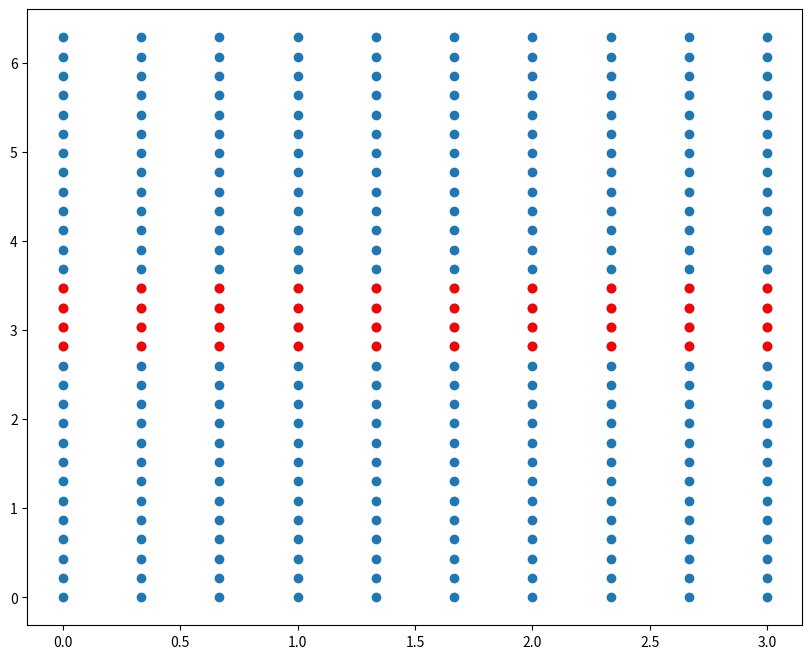
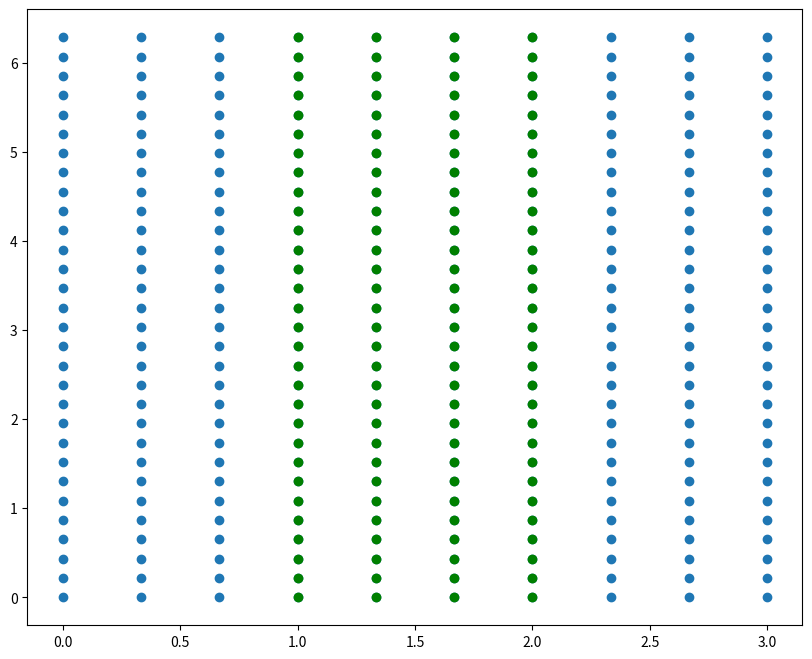
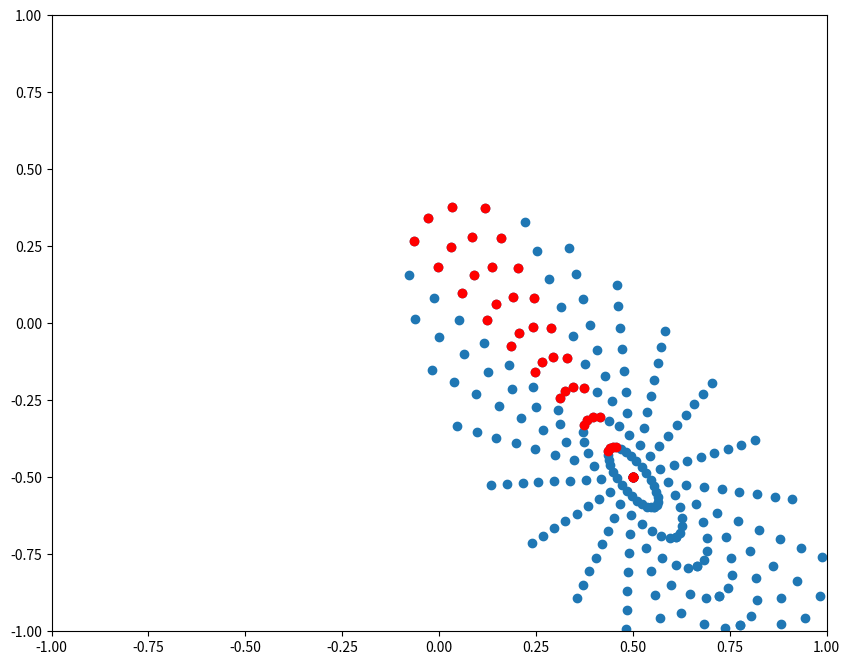
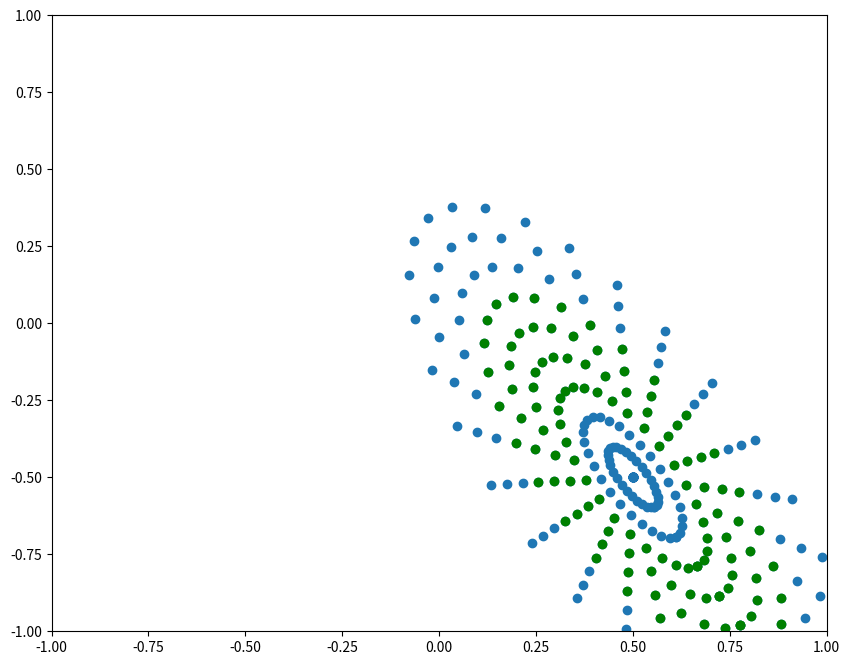

The script that saved these images, in order:
import numpy as np
import matplotlib.pyplot as plt


def plot_rectangular_grid(mode="h"):
    n_x = 10
    n_y = 30

    x = np.linspace(0, 3, n_x)
    y = np.linspace(0, 2*np.pi, n_y)
    X, Y = np.meshgrid(x,y)
    
    plt.figure(figsize=(10,8))
    plt.scatter(X.ravel(), Y.ravel())
    vert_mid = n_x // 2
    horiz_mid = n_y // 2
    if mode.lower() == "h":
        plt.scatter(X[horiz_mid-2:horiz_mid+2,:].ravel(), Y[horiz_mid-2:horiz_mid+2,:].ravel(), color="r")
    else:
        plt.scatter(X[:,vert_mid-2:vert_mid+2].ravel(), Y[:,vert_mid-2:vert_mid+2].ravel(), color="g")

def plot_ellipse_grid(xlim=None, ylim=None, a=1, b=1, angle=0, center=np.zeros((2,1)), mode="h"):
    n_r = 10
    n_theta = 30
    r = np.linspace(0, 3, n_r)
    theta = np.linspace(0, 2*np.pi, n_theta)
    rot_mat = np.asarray([[np.cos(angle), -np.sin(angle)], [np.sin(angle), np.cos(angle)]])
    R, Theta = np.meshgrid(r, theta)
    scaled_x = (a * R * np.cos(Theta)).reshape((-1, 1))
    scaled_y = (b * R * np.sin(Theta)).reshape((-1, 1))
    plot_grid = rot_mat @ np.hstack([scaled_x, scaled_y]).T + center

    plt.figure(figsize=(10, 8))
    plt.xlim(xlim)
    plt.ylim(ylim)
    
    plt.scatter(plot_grid[0,:], plot_grid[1,:])
    vert_mid = n_r // 2
    horiz_mid = n_theta // 2
    if mode.lower() == "h":
        scaled_x = (a * R * np.cos(Theta))[horiz_mid-2:horiz_mid+2, :].reshape((-1, 1))
        scaled_y = (b * R * np.sin(Theta))[horiz_mid-2:horiz_mid+2, :].reshape((-1, 1))
        c = "r"
    else:
        scaled_x = (a * R * np.cos(Theta))[:, vert_mid-2:vert_mid+2].reshape((-1, 1))
        scaled_y = (b * R * np.sin(Theta))[:, vert_mid-2:vert_mid+2].reshape((-1, 1))
        c = "g"

    plot_grid = rot_mat @ np.hstack([scaled_x, scaled_y]).T + center
    plt.scatter(plot_grid[0,:], plot_grid[1,:], color=c)


if __name__ == "__main__":
    center = np.asarray([0.5, -0.5]).reshape((-1,1))
    plot_rectangular_grid(mode="h")
    plot_rectangular_grid(mode="v")
    # plot_ellipse_grid([-3,3],[-3,3])
    # plot_ellipse_grid([-1,1],[-1,1], 1/3, 1/9)
    # plot_ellipse_grid([-1,1],[-1,1], 1/3, 1/9, -np.pi/3)
    plot_ellipse_grid([-1,1],[-1,1], 1/3, 1/9, -np.pi/3, center, mode="h")
    plot_ellipse_grid([-1,1],[-1,1], 1/3, 1/9, -np.pi/3, center, mode="v")

    plt.show()